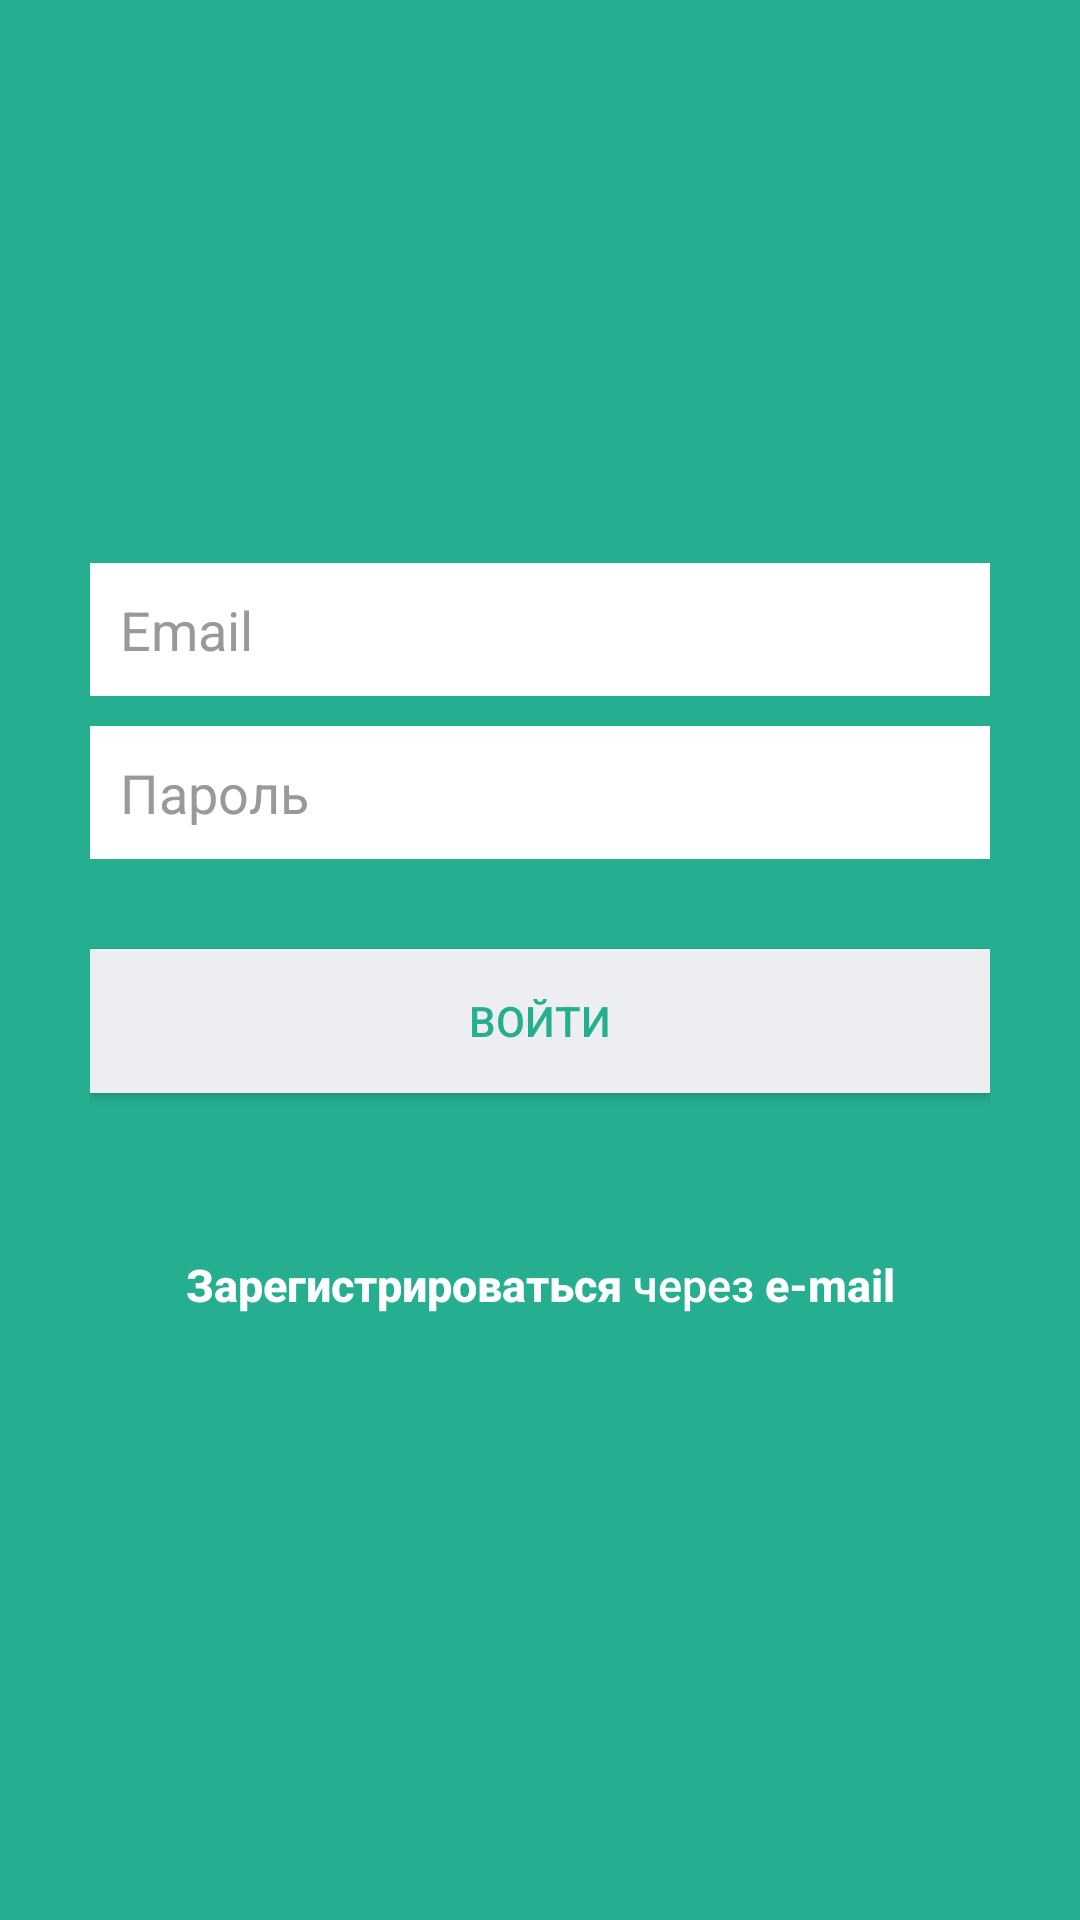

Android layout source for this screen:
<!-- AndroidManifest.xml: application theme AppTheme -->
<!-- res/layout/activity_login.xml -->
<?xml version="1.0" encoding="utf-8"?>
<LinearLayout xmlns:android="http://schemas.android.com/apk/res/android"
              android:layout_width="fill_parent"
              android:layout_height="fill_parent"
              android:background="@color/bg_login"
              android:gravity="center"
              android:orientation="vertical"
              android:padding="10dp" >

    <LinearLayout
        android:layout_width="fill_parent"
        android:layout_height="wrap_content"
        android:layout_gravity="center"
        android:orientation="vertical"
        android:paddingLeft="20dp"
        android:paddingRight="20dp" >

        <EditText
            android:id="@+id/email"
            android:layout_width="fill_parent"
            android:layout_height="wrap_content"
            android:layout_marginBottom="10dp"
            android:background="@color/white"
            android:hint="@string/hint_email"
            android:inputType="textEmailAddress"
            android:padding="10dp"
            android:singleLine="true"
            android:textColor="@color/input_login"
            android:textColorHint="@color/input_login_hint" />

        <EditText
            android:id="@+id/password"
            android:layout_width="fill_parent"
            android:layout_height="wrap_content"
            android:layout_marginBottom="10dp"
            android:background="@color/white"
            android:hint="@string/hint_password"
            android:inputType="textPassword"
            android:padding="10dp"
            android:singleLine="true"
            android:textColor="@color/input_login"
            android:textColorHint="@color/input_login_hint" />

        

        <Button
            android:id="@+id/btnLogin"
            android:layout_width="fill_parent"
            android:layout_height="wrap_content"
            android:layout_marginTop="20dip"
            android:background="@color/btn_login_bg"
            android:text="@string/btn_login"
            android:textColor="@color/btn_login" />

        

        <Button
            android:id="@+id/btnLinkToRegisterScreen"
            android:layout_width="fill_parent"
            android:layout_height="wrap_content"
            android:layout_marginTop="40dip"
            android:background="@null"
            android:text="@string/registration_via_email"
            android:textAllCaps="false"
            android:textColor="@color/white"
            android:textSize="15dp"
            android:singleLine="false"/>
    </LinearLayout>

</LinearLayout>
<!-- resources referenced by this layout -->
<resources>
  <color name="bg_login">#26ae90</color>
  <color name="btn_login">#26ae90</color>
  <color name="btn_login_bg">#eceef1</color>
  <color name="input_login">#222222</color>
  <color name="input_login_hint">#999999</color>
  <color name="white">#ffffff</color>
  <string name="btn_login">Войти</string>
  <string name="hint_email">Email</string>
  <string name="hint_password">Пароль</string>
  <string name="registration_via_email"><b>Зарегистрироваться</b> через <b>e-mail</b> </string>
  <style name="AppTheme" parent="Theme.AppCompat.Light.DarkActionBar">
          
          <item name="colorPrimary">@color/colorPrimary</item>
          <item name="colorPrimaryDark">@color/colorPrimaryDark</item>
          <item name="colorAccent">@color/colorAccent</item>
          <item name="windowActionBar">false</item>
          <item name="windowNoTitle">true</item>
      </style>
  <color name="colorPrimary">#1D2C30</color>
  <color name="colorPrimaryDark">#003333</color>
  <color name="colorAccent">#0066ff</color>
</resources>
